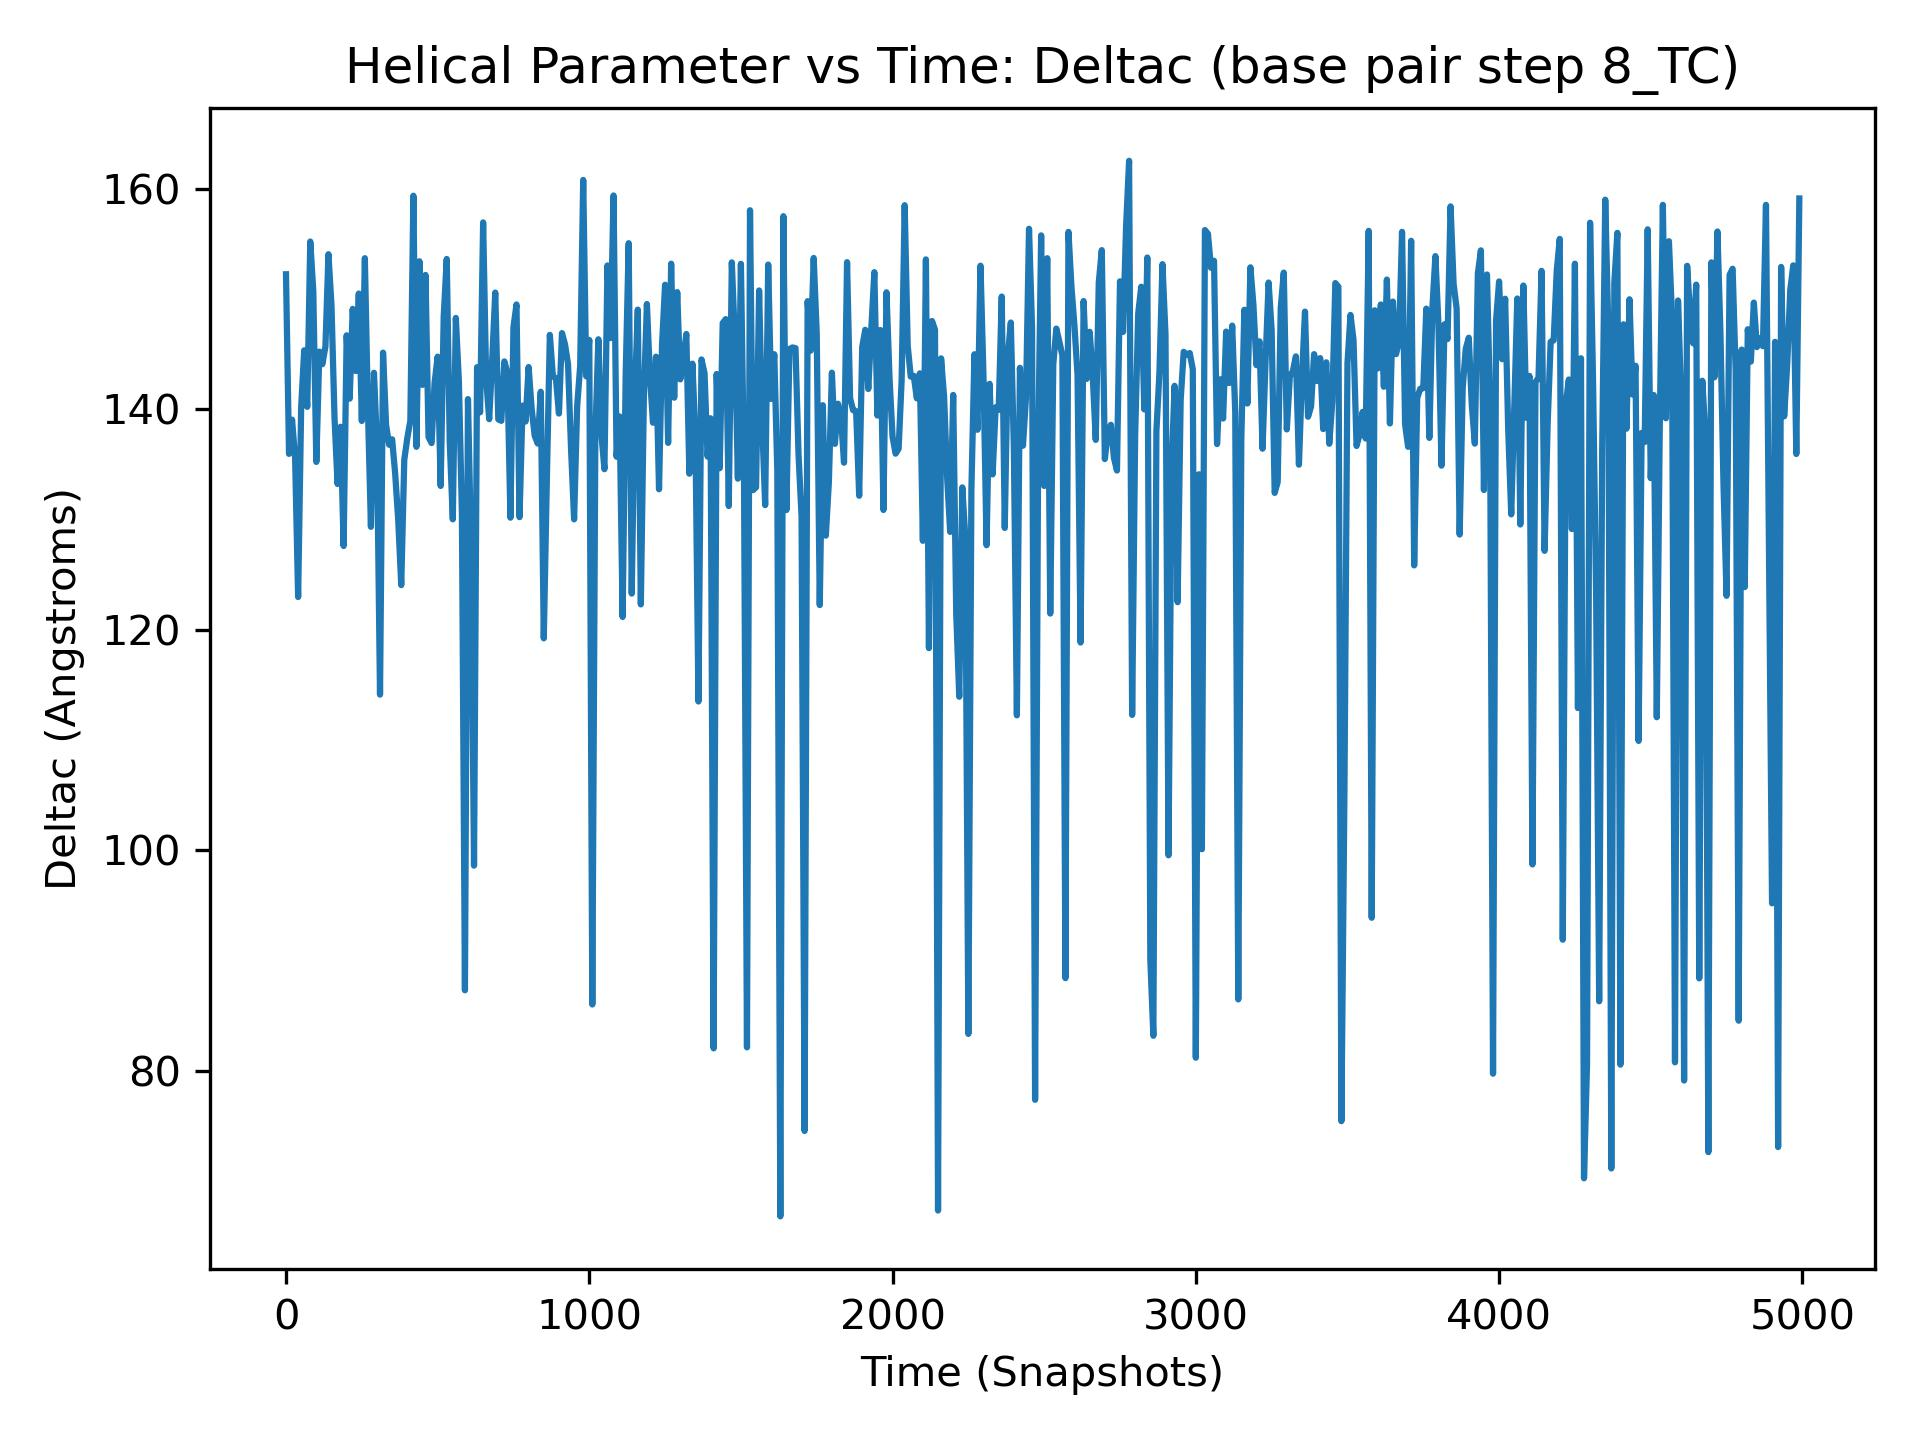

The data file committed next to this chart (first rows):
, 8_TC
0, 152.3
1, 146.8
2, 138.1
3, 143.6
4, 145.5
5, 137.8
6, 134.4
7, 126.2
8, 137.4
9, 158.7
10, 136
11, 156
12, 124.2
13, 145
14, 144.2
15, 140.9
16, 141.5
17, 143.1
18, 133.9
19, 126.9
20, 139.1
21, 144.6
22, 144.3
23, 145.8
24, 151
25, 145.4
26, 146.5
27, 135.1
28, 136.3
29, 152
30, 135.6
31, 143.7
32, 143.4
33, 146.4
34, 85.86
35, 133.6
36, 140.3
37, 79.13
38, 143.1
39, 151.2
40, 123
41, 148.2
42, 145.9
43, 139.6
44, 140.3
45, 147
46, 154.5
47, 137.5
48, 148.4
49, 142
50, 140.2
51, 141.3
52, 149.9
53, 72.59
54, 88.69
55, 73.23
56, 128
57, 122.3
58, 135.1
59, 142.5
... 4,940 more rows
